Run: headless pygame with SDL's dummy video driver; simulated clock (each Clock.tick advances the game by its frame time, no real sleeping); random seed 0; keys injected as events and as key.get_pressed() state; no mouse input.
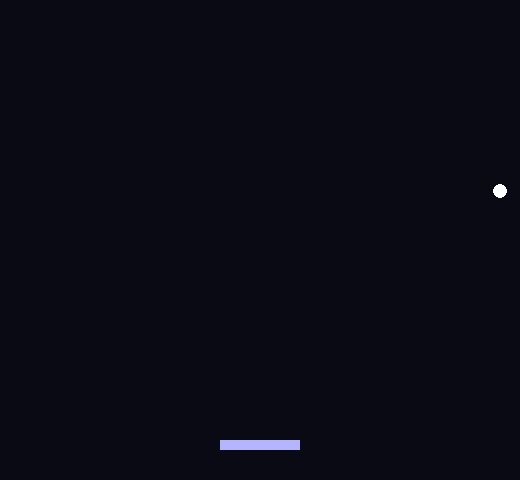
Frame 1 of 4 · flips 1–60 · no input
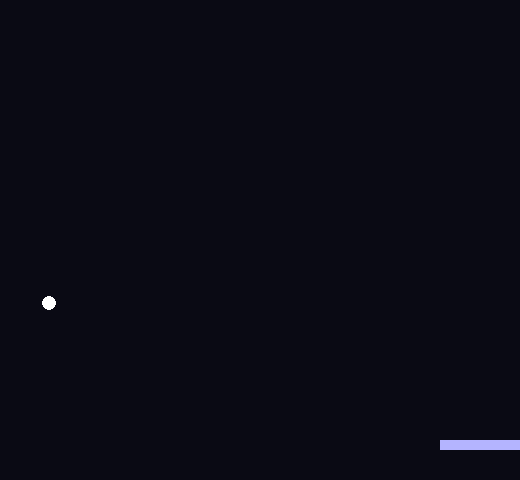
Frame 2 of 4 · flips 61–180 · tapped SPACE, RETURN · held RIGHT (→), D
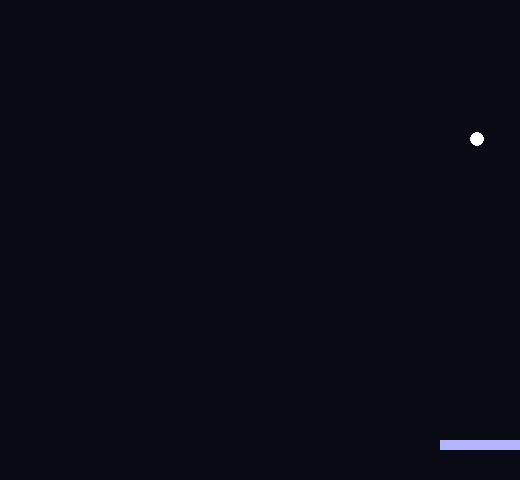
Frame 3 of 4 · flips 181–300 · held DOWN (↓), S
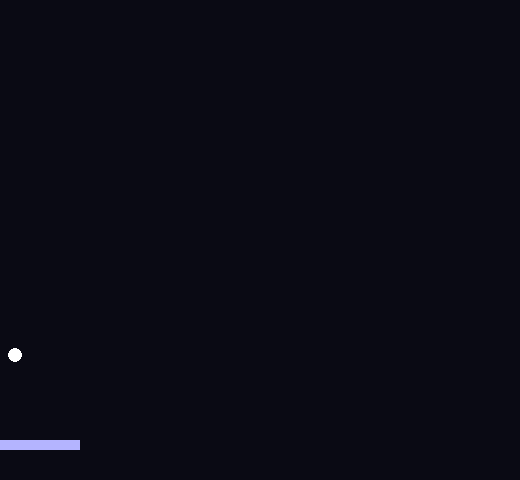
Frame 4 of 4 · flips 301–420 · held LEFT (←), A, UP (↑), W

The pygame program that drew these frames:

import pygame
import sys

pygame.init()

W, H = 520, 480
screen = pygame.display.set_mode((W, H))
pygame.display.set_caption("Arkanoid")
clock = pygame.time.Clock()

# Colores
BG = (10, 10, 20)
PAD_COL = (180, 180, 255)
BALL_COL = (255, 255, 255)

# Paleta
PAD_W, PAD_H = 80, 10
PAD_Y = H - 40
pad_x = W // 2

# Pelota
BALL_R = 7
ball_x = float(W // 2)
ball_y = float(PAD_Y - BALL_R - 2)
ball_dx = 4.0
ball_dy = -4.0


def reset_ball():
    global ball_x, ball_y, ball_dx, ball_dy

    ball_x = float(W // 2)
    ball_y = float(PAD_Y - BALL_R - 2)
    ball_dx = 4.0
    ball_dy = -4.0


while True:
    clock.tick(60)

    for event in pygame.event.get():
        if event.type == pygame.QUIT:
            pygame.quit()
            sys.exit()

    # Movimiento paleta con teclado
    keys = pygame.key.get_pressed()

    if keys[pygame.K_LEFT] or keys[pygame.K_a]:
        pad_x -= 5

    if keys[pygame.K_RIGHT] or keys[pygame.K_b]:
        pad_x += 5

    # Limites de pantalla para la paleta
    pad_x = max(PAD_W // 2, min(W - PAD_W // 2, pad_x))

    # Mover pelota
    ball_x += ball_dx
    ball_y += ball_dy

    # Perimetro de colision en paredes - TJ-22

    # Pared izquierda
    if ball_x - BALL_R <= 0:
        ball_x = BALL_R
        ball_dx = abs(ball_dx)

    # Pared derecha
    if ball_x + BALL_R >= W:
        ball_x = W - BALL_R
        ball_dx = -abs(ball_dx)

    # Techo
    if ball_y - BALL_R <= 0:
        ball_y = BALL_R
        ball_dy = abs(ball_dy)

    # Rebote con control en plataforma - TJ-21
    if (
        PAD_Y <= ball_y + BALL_R <= PAD_Y + PAD_H
        and pad_x - PAD_W // 2 <= ball_x <= pad_x + PAD_W // 2
        and ball_dy > 0
    ):
        rel = (ball_x - pad_x) / (PAD_W / 2)
        ball_dx = rel * 5
        ball_dy = -abs(ball_dy)
        ball_y = PAD_Y - BALL_R - 1

    # Limite inferior: si la pelota cae, se reinicia
    if ball_y - BALL_R > H:
        reset_ball()

    # Dibujo
    screen.fill(BG)

    pygame.draw.rect(
        screen,
        PAD_COL,
        (pad_x - PAD_W // 2, PAD_Y, PAD_W, PAD_H)
    )

    pygame.draw.circle(
        screen,
        BALL_COL,
        (int(ball_x), int(ball_y)),
        BALL_R
    )

    pygame.display.flip()
